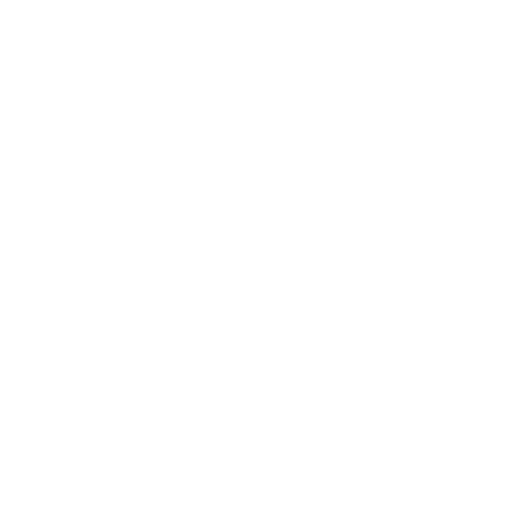
t = 0.00 s
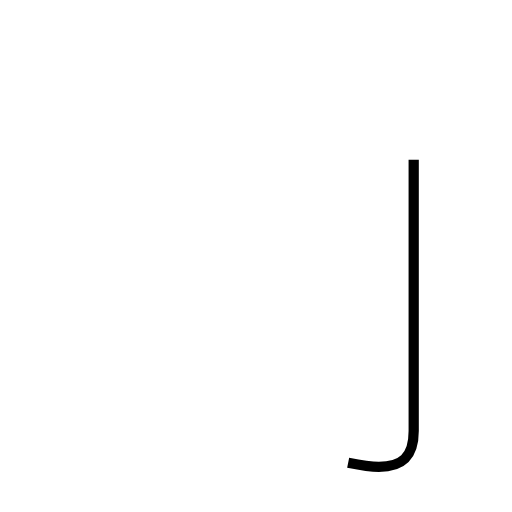
t = 1.06 s
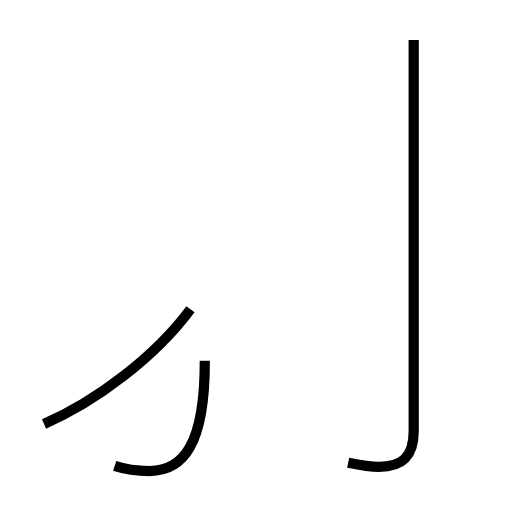
t = 2.47 s
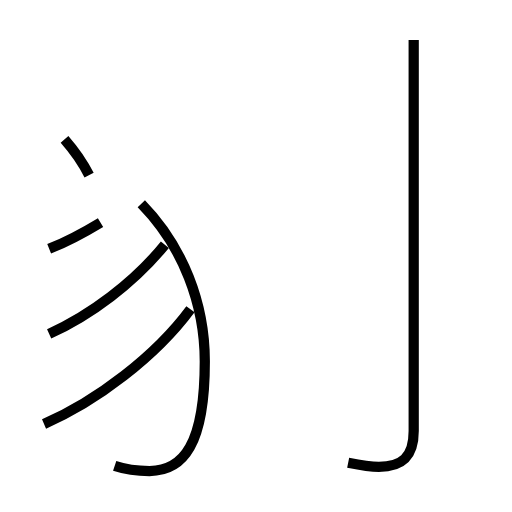
t = 3.70 s
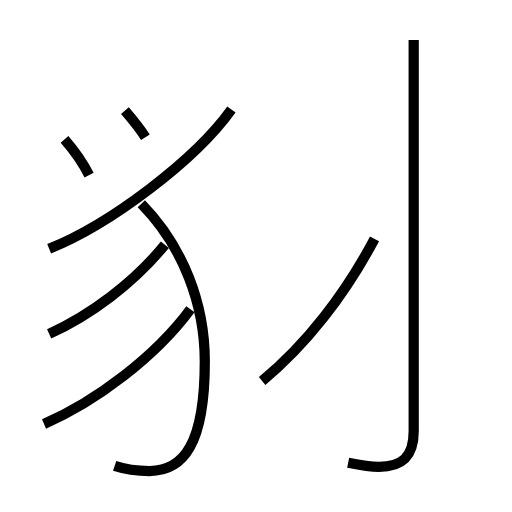
t = 4.84 s
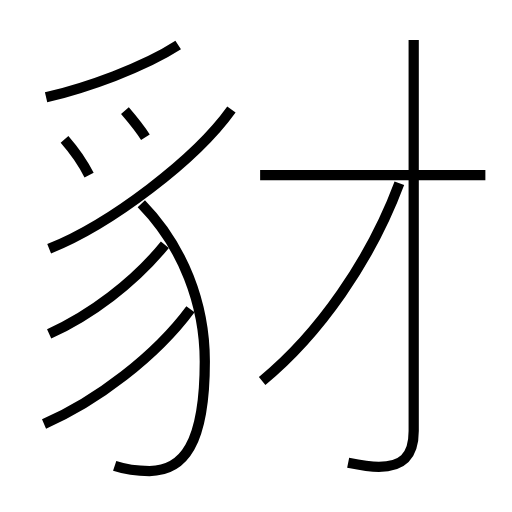
t = 6.10 s

The animated SVG that drew these frames (rendered in a browser with its animation timeline set to each time). Animation: 10 SMIL elements (animate=10); one cycle of 6.10 s.

<?xml version='1.0' encoding='utf-8'?>
<svg viewBox="0.0 -6.0 50.0 50.0" version="1.1" xmlns="http://www.w3.org/2000/svg"><rect x="-1000" y="-1000" width="2000" height="2000" stroke="white" fill="white" /><g style="fill:none;stroke:#000000;stroke-width:1"><path d="M 34.0 1.2 C 35.0 1.4 36.0 1.6 37.0 1.6 C 39.2 1.6 40.4 0.7 40.4 -1.9 L 40.4 -40.1 " transform="translate(0.0 38.0)" stroke-dasharray="46.880778138727074" stroke-dashoffset="46.880778138727074"><animate attributeName="stroke-dashoffset" from="46.880778138727074" to="0" dur="1.4064233441618121s" begin="0s" fill="freeze" /></path><path d="M 4.3 -2.6 C 9.4 -4.8 15.2 -9.2 18.6 -13.8 " transform="translate(0.0 38.0)" stroke-dasharray="18.348222363987546" stroke-dashoffset="18.348222363987546"><animate attributeName="stroke-dashoffset" from="18.348222363987546" to="0" dur="0.5504466709196264s" begin="1.4064233441618121s" fill="freeze" /></path><path d="M 11.2 1.5 C 12.4 1.9 13.4 2.0 14.6 2.0 C 17.9 2.0 20.0 -0.6 20.0 -8.7 C 20.0 -14.3 17.9 -19.9 13.8 -24.1 " transform="translate(0.0 38.0)" stroke-dasharray="33.89001037008416" stroke-dashoffset="33.89001037008416"><animate attributeName="stroke-dashoffset" from="33.89001037008416" to="0" dur="1.0167003111025248s" begin="1.9568700150814387s" fill="freeze" /></path><path d="M 4.8 -11.4 C 8.8 -13.2 13.1 -16.4 16.1 -20.1 " transform="translate(0.0 38.0)" stroke-dasharray="14.381089881770752" stroke-dashoffset="14.381089881770752"><animate attributeName="stroke-dashoffset" from="14.381089881770752" to="0" dur="0.43143269645312254s" begin="2.9735703261839634s" fill="freeze" /></path><path d="M 8.7 -26.9 C 8.1 -28.1 7.0 -29.6 6.3 -30.4 " transform="translate(0.0 38.0)" stroke-dasharray="4.25291847146367" stroke-dashoffset="4.25291847146367"><animate attributeName="stroke-dashoffset" from="4.25291847146367" to="0" dur="0.1275875541439101s" begin="3.4050030226370858s" fill="freeze" /></path><path d="M 4.8 -19.7 C 10.8 -22.1 19.1 -28.4 22.6 -33.3 " transform="translate(0.0 38.0)" stroke-dasharray="22.62349574942232" stroke-dashoffset="22.62349574942232"><animate attributeName="stroke-dashoffset" from="22.62349574942232" to="0" dur="0.6787048724826696s" begin="3.5325905767809958s" fill="freeze" /></path><path d="M 14.2 -30.6 C 13.7 -31.4 12.8 -32.5 12.2 -33.2 " transform="translate(0.0 38.0)" stroke-dasharray="3.2827679026205208" stroke-dashoffset="3.2827679026205208"><animate attributeName="stroke-dashoffset" from="3.2827679026205208" to="0" dur="0.09848303707861562s" begin="4.211295449263665s" fill="freeze" /></path><path d="M 25.6 -6.8 C 31.2 -11.4 36.2 -18.6 39.0 -26.1 " transform="translate(0.0 38.0)" stroke-dasharray="23.74930037574957" stroke-dashoffset="23.74930037574957"><animate attributeName="stroke-dashoffset" from="23.74930037574957" to="0" dur="0.712479011272487s" begin="4.309778486342281s" fill="freeze" /></path><path d="M 4.5 -34.5 C 8.4 -35.4 14.0 -37.4 17.4 -39.6 " transform="translate(0.0 38.0)" stroke-dasharray="13.92777939706672" stroke-dashoffset="13.92777939706672"><animate attributeName="stroke-dashoffset" from="13.92777939706672" to="0" dur="0.4178333819120016s" begin="5.022257497614768s" fill="freeze" /></path><path d="M 47.4 -26.9 L 25.4 -26.9" transform="translate(0.0 38.0)" stroke-dasharray="22.0" stroke-dashoffset="22.0"><animate attributeName="stroke-dashoffset" from="22.0" to="0" dur="0.6599999999999999s" begin="5.440090879526769s" fill="freeze" /></path></g></svg>
